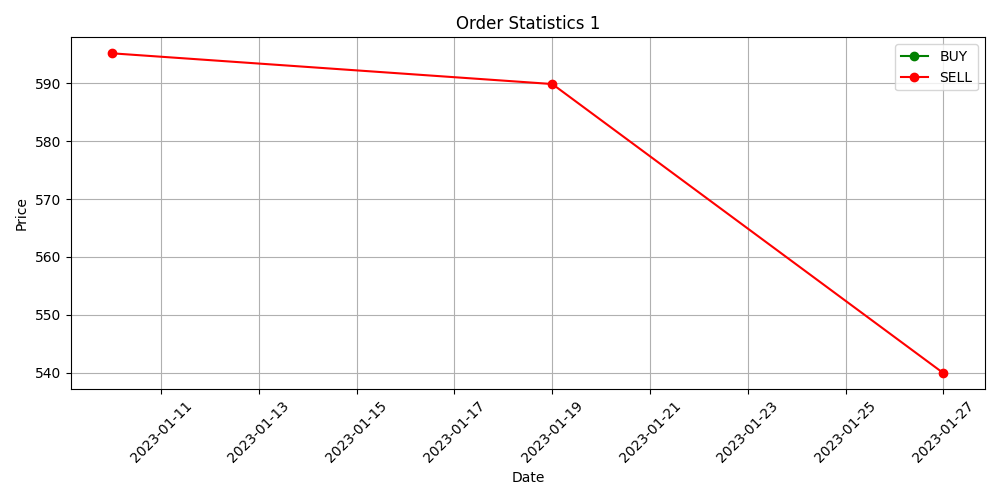

Values plotted in this chart, from the file beside it:
Date, Order_dir, Quantity, Price
10/01/2023, SELL, 1, 595.1
19/01/2023, SELL, 1, 589.9
27/01/2023, SELL, 1, 540
